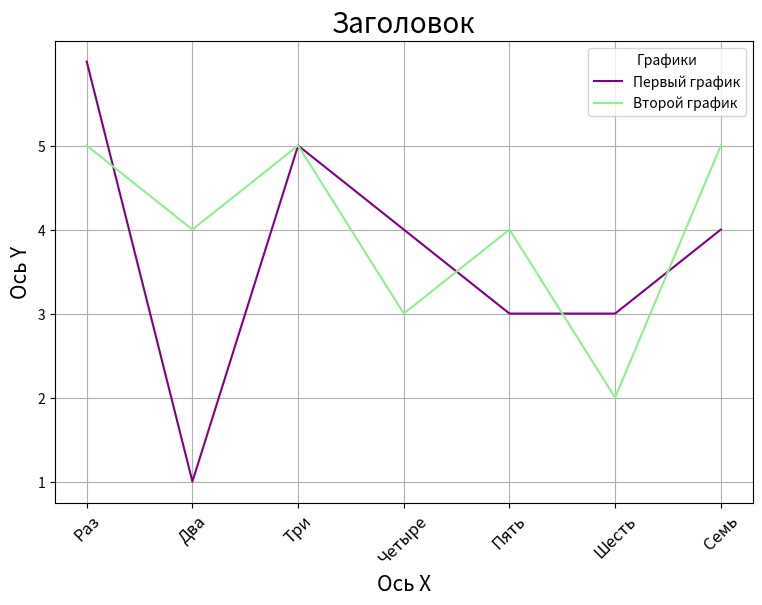

Recreate this plot in Python.
# import matplotlib.pyplot as plt
from matplotlib import pyplot


def make_2d():
    # координаты
    x = range(7)
    y1 = [6, 1, 5, 4, 3, 3, 4]

    y2 = [5, 4, 5, 3, 4, 2, 5]

    # размер
    pyplot.figure(figsize=(9, 6))

    # заголовок
    pyplot.title('Заголовок', fontsize=20)

    # название осей
    pyplot.xlabel('Ось X', fontsize=15)
    pyplot.ylabel('Ось Y', fontsize=15)

    # деления на осях
    pyplot.xticks(range(7),
                  labels=['Раз', 'Два', 'Три', 'Четыре', 'Пять', 'Шесть', 'Семь'],
                  fontsize=12,
                  rotation=45)
    pyplot.yticks(range(1, 6))

    # границы осей
    # pyplot.xlim(0, 8)
    # pyplot.ylim(0, 8)

    # сетка
    pyplot.grid()

    # создание
    pyplot.plot(x, y1, color='purple')
    pyplot.plot(x, y2, color='lightgreen')

    # легенда
    pyplot.legend(title='Графики', labels=['Первый график', 'Второй график'])

    # отображение
    pyplot.show()


if __name__ == '__main__':
    make_2d()
